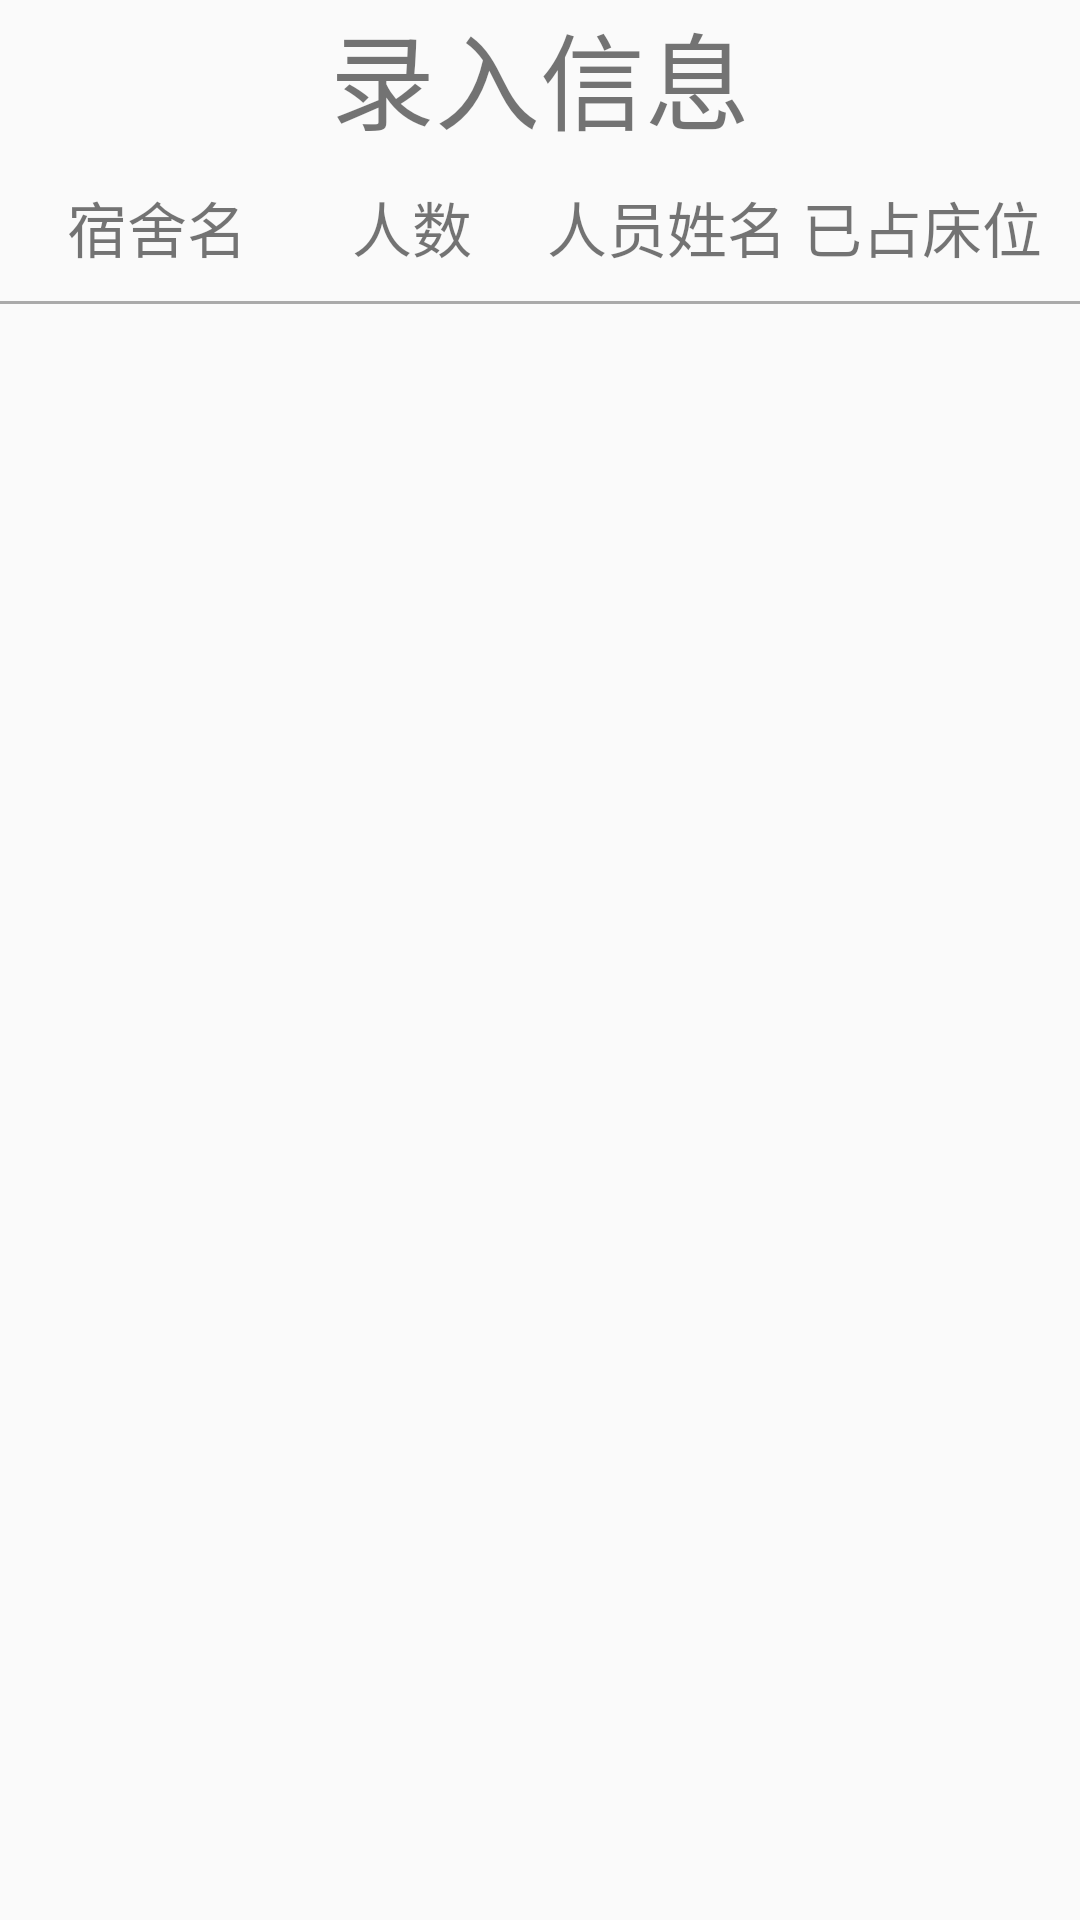

Write the Android layout XML for this screen, with the resource values it uses.
<!-- AndroidManifest.xml: application theme AppTheme -->
<!-- res/layout/activity_entering.xml -->
<?xml version="1.0" encoding="utf-8"?>
<LinearLayout xmlns:android="http://schemas.android.com/apk/res/android"
    xmlns:app="http://schemas.android.com/apk/res-auto"
    xmlns:tools="http://schemas.android.com/tools"
    android:layout_width="match_parent"
    android:orientation="vertical"
    android:layout_height="match_parent"
    tools:context="com.example.ui.EnteringActivity">
    <TextView
        android:layout_width="wrap_content"
        android:layout_height="wrap_content"
        android:text="录入信息"
        android:textSize="35dp"
        android:layout_gravity="center"/>
    <LinearLayout
        android:layout_width="match_parent"
        android:layout_height="wrap_content"
        android:orientation="horizontal"
        android:padding="10dp">

        <TextView
            android:layout_width="0dp"
            android:layout_height="wrap_content"
            android:layout_weight="1"
            android:gravity="center"
            android:text="宿舍名"
            android:textSize="20sp" />
        <TextView
            android:layout_width="0dp"
            android:layout_height="wrap_content"
            android:layout_weight="1"
            android:gravity="center"
            android:text="人数"
            android:textSize="20sp"/>
        <TextView
            android:layout_width="0dp"
            android:layout_height="wrap_content"
            android:layout_weight="1"
            android:gravity="center"
            android:text="人员姓名"
            android:textSize="20sp"/>
        <TextView
            android:layout_width="0dp"
            android:layout_height="wrap_content"
            android:layout_weight="1"
            android:gravity="center"
            android:text="已占床位"
            android:textSize="20sp"/>
    </LinearLayout>

    <View
        android:layout_width="match_parent"
        android:layout_height="1dp"
        android:background="@android:color/darker_gray"/>
    <ListView
        android:id="@+id/list_entering"
        android:layout_width="match_parent"
        android:layout_height="match_parent"/>

</LinearLayout>
<!-- resources referenced by this layout -->
<resources>
  <style name="AppTheme" parent="Theme.AppCompat.Light.DarkActionBar">
          
          <item name="colorPrimary">@color/colorPrimary</item>
          <item name="colorPrimaryDark">@color/colorPrimaryDark</item>
          <item name="colorAccent">@color/colorAccent</item>
          
          <item name="android:itemTextAppearance">@style/MenuItemTextStyle</item>
          
          <item name="actionOverflowMenuStyle">@style/PopupTheme</item>
      </style>
  <color name="colorPrimary">#008577</color>
  <color name="colorPrimaryDark">#00574B</color>
  <color name="colorAccent">#D81B60</color>
  <style name="MenuItemTextStyle" parent="android:style/TextAppearance.Widget.IconMenu.Item">
          <item name="android:textColor">@android:color/white</item>
          <item name="android:textSize">18sp</item>
      </style>
  <style name="PopupTheme" parent="Theme.AppCompat.DayNight">
          <item name="actionOverflowMenuStyle">@style/OverflowMenuStyle</item>
          <item name="android:actionOverflowMenuStyle">@style/OverflowMenuStyle</item>
          <item name="android:popupBackground">@android:color/black</item>
      </style>
  <style name="OverflowMenuStyle" parent="Widget.AppCompat.PopupMenu.Overflow">
          <item name="overlapAnchor">false</item>
      </style>
</resources>
